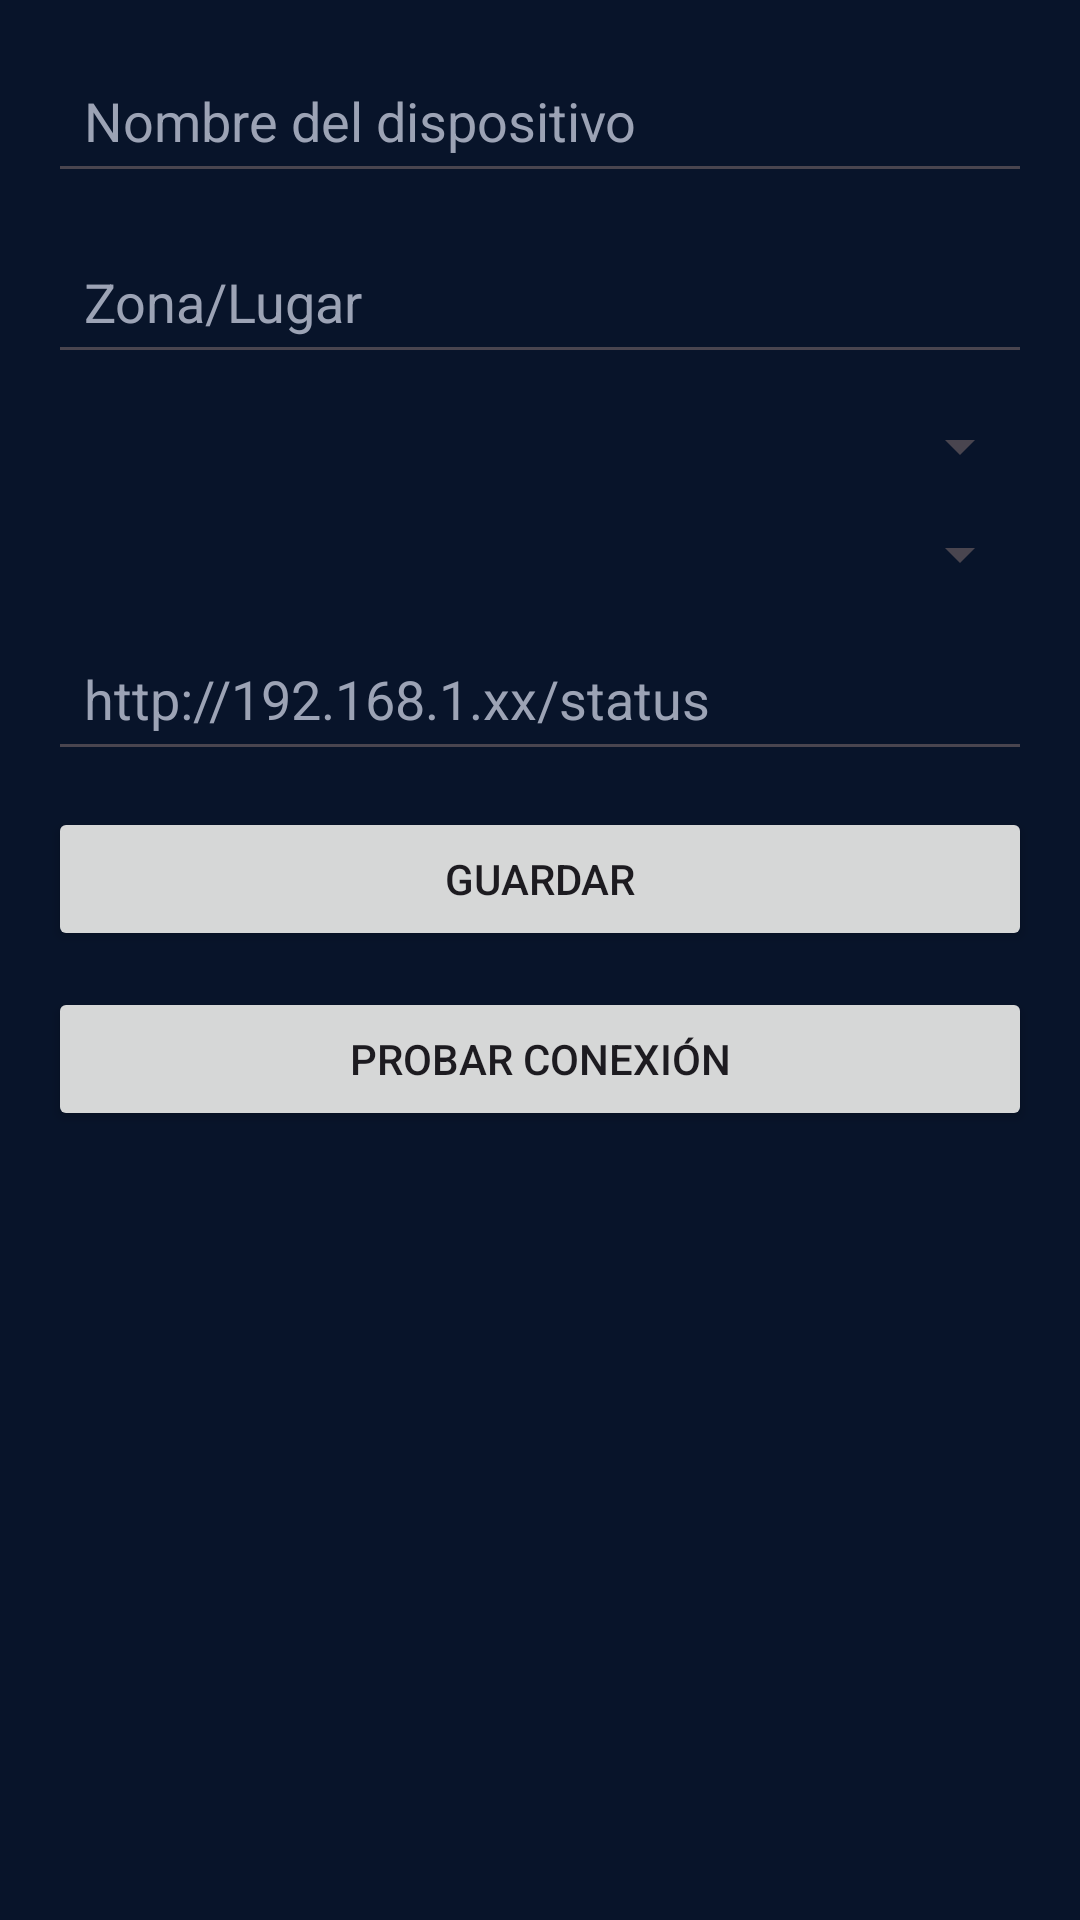

Here is an Android app screen rendered from its layout file. Give the layout XML and the strings, colors and styles it references.
<!-- AndroidManifest.xml: application theme Theme.Sensapp -->
<!-- res/layout/fragment_config.xml -->
<?xml version="1.0" encoding="utf-8"?>
<ScrollView xmlns:android="http://schemas.android.com/apk/res/android"
    android:layout_width="match_parent"
    android:layout_height="match_parent"
    android:padding="16dp">

    <LinearLayout
        android:orientation="vertical"
        android:layout_width="match_parent"
        android:layout_height="wrap_content">

        
        <EditText
            android:id="@+id/cfgNombre"
            android:hint="@string/nombre_del_dispositivo"
            android:layout_width="match_parent"
            android:layout_height="wrap_content"
            android:padding="12dp"
            android:layout_marginBottom="12dp"
            android:inputType="text"
            android:autofillHints="username"
            android:textColor="@color/colorTextPrimary"
            android:textColorHint="@color/colorTextSecondary" />


        
        <EditText
            android:id="@+id/cfgZona"
            android:hint="@string/zona_lugar"
            android:layout_width="match_parent"
            android:layout_height="wrap_content"
            android:padding="12dp"
            android:layout_marginBottom="12dp"
            android:inputType="text"
            android:autofillHints="área"
            android:textColor="@color/colorTextPrimary"
            android:textColorHint="@color/colorTextSecondary"
            />


        
        <Spinner
            android:id="@+id/cfgSensorSuperior"
            android:layout_width="match_parent"
            android:layout_height="wrap_content"
            android:layout_marginBottom="12dp"
            />

        
        <Spinner
            android:id="@+id/cfgSensorInferior"
            android:layout_width="match_parent"
            android:layout_height="wrap_content"
            android:layout_marginBottom="12dp" />

        
        <EditText
            android:id="@+id/cfgEndpoint"
            android:hint="@string/http_192_168_1_xx_status"
            android:layout_width="match_parent"
            android:layout_height="wrap_content"
            android:padding="12dp"
            android:layout_marginBottom="12dp"
            android:inputType="textUri"
            android:autofillHints="url"
            android:textColor="@color/colorTextPrimary"
            android:textColorHint="@color/colorTextSecondary"
            />

        
        <Button
            android:id="@+id/cfgGuardar"
            android:text="@string/guardar"
            android:layout_width="match_parent"
            android:layout_height="wrap_content"
            android:layout_marginBottom="12dp" />

        
        <Button
            android:id="@+id/cfgProbar"
            android:text="@string/probar_conexion"
            android:layout_width="match_parent"
            android:layout_height="wrap_content" />

    </LinearLayout>
</ScrollView>
<!-- resources referenced by this layout -->
<resources>
  <color name="colorTextPrimary">#E5F0FF</color>
  <color name="colorTextSecondary">#9CA3B5</color>
  <string name="guardar">Guardar</string>
  <string name="http_192_168_1_xx_status">http://192.168.1.xx/status</string>
  <string name="nombre_del_dispositivo">Nombre del dispositivo</string>
  <string name="probar_conexion">Probar conexión</string>
  <string name="zona_lugar">Zona/Lugar</string>
  <style name="Theme.Sensapp" parent="Theme.Material3.Light.NoActionBar">
          
          <item name="colorPrimary">@color/colorPrimary</item>
          <item name="colorPrimaryContainer">@color/colorPrimaryDark</item>
          <item name="colorSecondary">@color/colorAccent</item>
  
          
          <item name="android:windowBackground">@color/colorBackground</item>
  
          
          <item name="materialButtonStyle">@style/Widget.Sensapp.PrimaryButton</item>
      </style>
  <color name="colorPrimary">#00C4E8</color>
  <color name="colorPrimaryDark">#0093B3</color>
  <color name="colorAccent">#00C4E8</color>
  <color name="colorBackground">#08142A</color>
  <style name="Widget.Sensapp.PrimaryButton" parent="Widget.Material3.Button">
          <item name="android:backgroundTint">@color/colorPrimary</item>
          <item name="android:textColor">@android:color/white</item>
          <item name="android:insetLeft">0dp</item>
          <item name="android:insetRight">0dp</item>
          <item name="android:insetTop">8dp</item>
          <item name="android:insetBottom">8dp</item>
      </style>
</resources>
